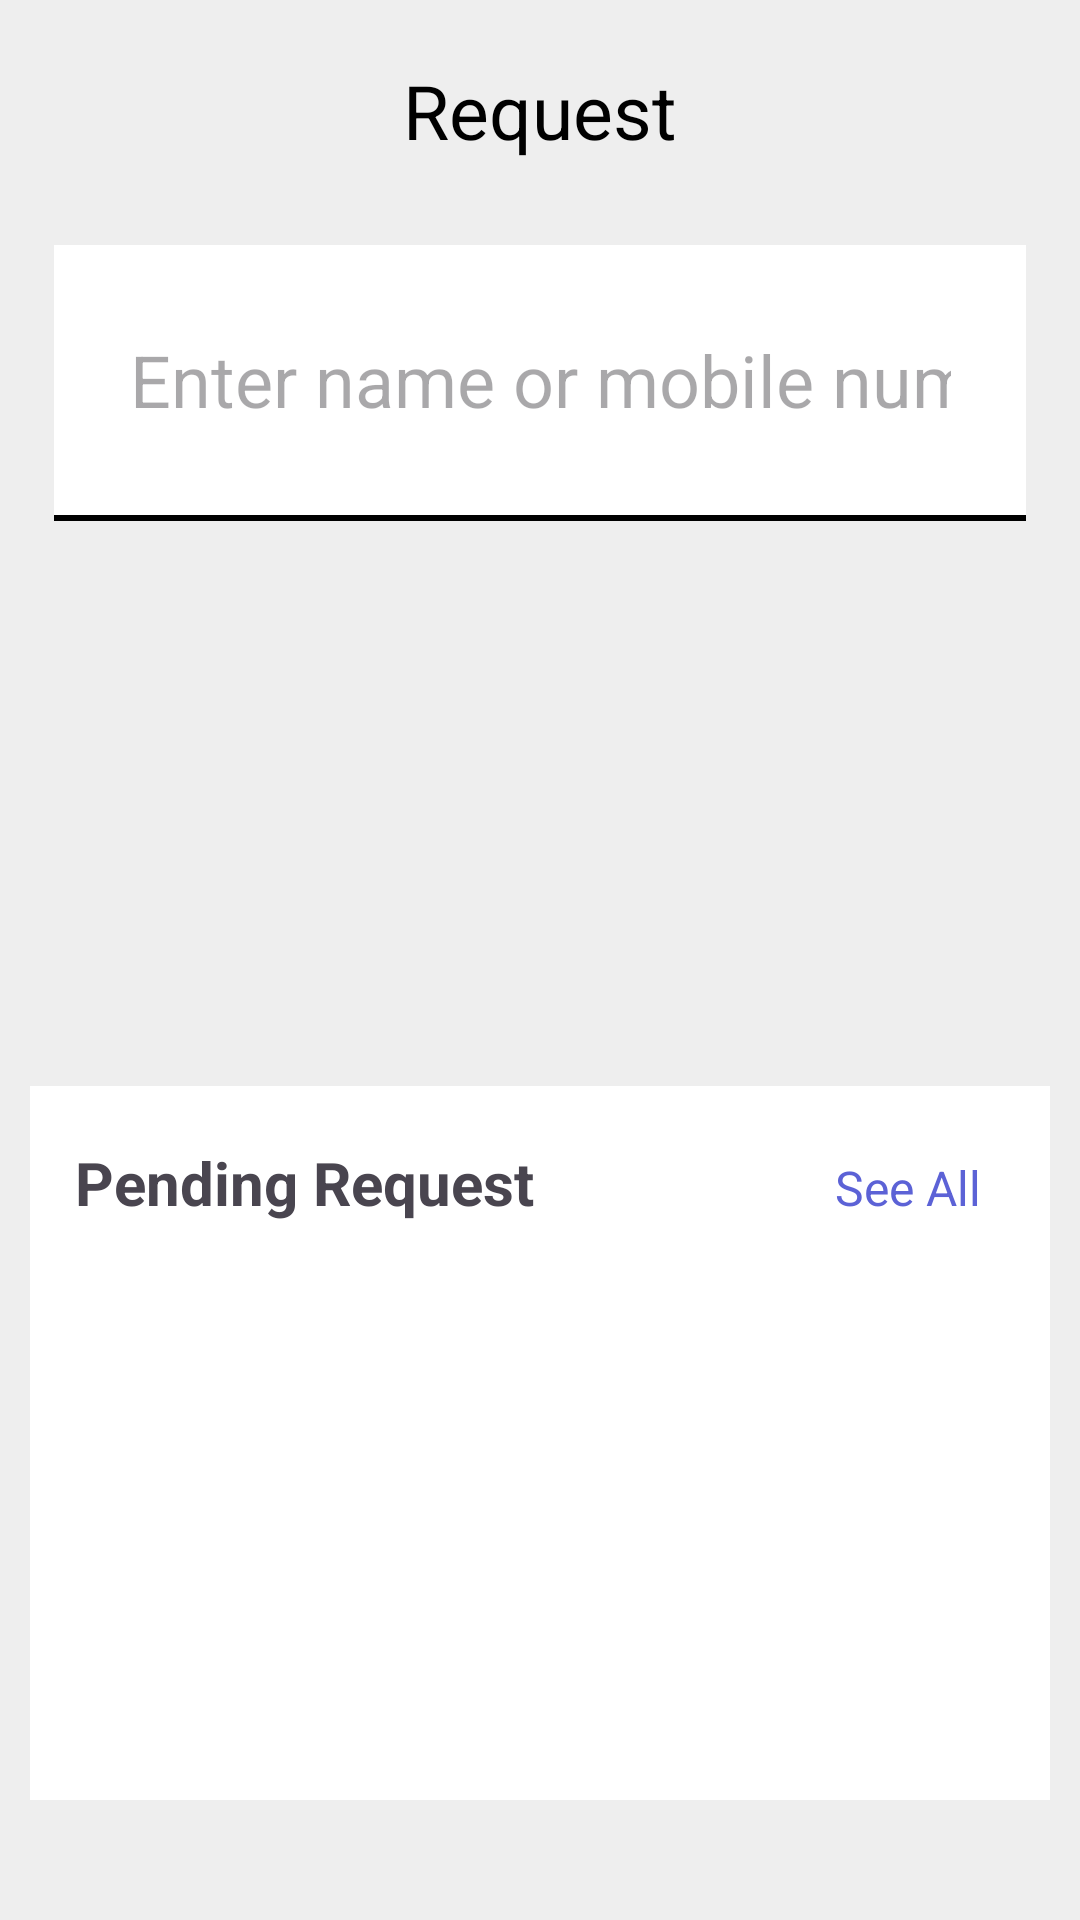

Here is an Android app screen rendered from its layout file. Give the layout XML and the strings, colors and styles it references.
<!-- AndroidManifest.xml: application theme Theme.PaymentApp -->
<!-- res/layout/fragment_request.xml -->
<LinearLayout xmlns:android="http://schemas.android.com/apk/res/android"
    xmlns:tools="http://schemas.android.com/tools"
    android:layout_width="match_parent"
    android:layout_height="match_parent"
    android:background="@color/gray"
    android:orientation="vertical"
    android:padding="10dp"
    tools:context=".RequestFragment">

    <RelativeLayout
        android:layout_width="match_parent"
        android:layout_height="wrap_content"
        android:layout_marginTop="10dp"
        android:layout_marginBottom="20dp"
        android:gravity="center_vertical">

        <ImageView
            android:id="@+id/back_button"
            android:layout_width="wrap_content"
            android:layout_height="wrap_content"
            android:layout_alignParentStart="true"
            android:layout_centerVertical="true"
            android:padding="10dp"
            android:src="@drawable/arrow_back" />

        <TextView
            android:layout_width="wrap_content"
            android:layout_height="wrap_content"
            android:layout_centerInParent="true"
            android:text="@string/request"
            android:textColor="@color/black"
            android:textSize="25sp" />
    </RelativeLayout>

    <LinearLayout
        android:layout_width="match_parent"
        android:layout_height="0dp"
        android:layout_weight="1"
        android:orientation="vertical"
        android:padding="8dp">

        <LinearLayout
            android:layout_width="match_parent"
            android:layout_height="wrap_content"
            android:background="@color/white"
            android:gravity="center"
            android:orientation="vertical"
            android:padding="25dp">

            <EditText
                android:id="@+id/search"
                android:layout_width="wrap_content"
                android:layout_height="40dp"
                android:background="@null"
                android:focusable="true"
                android:focusableInTouchMode="true"
                android:gravity="center"
                android:hint="@string/enter_name_mobile"
                android:inputType="text"
                android:textColor="@color/black"
                android:textSize="24sp" />
        </LinearLayout>

        <View
            android:layout_width="match_parent"
            android:layout_height="2dp"
            android:layout_marginBottom="10dp"
            android:background="@color/black" />

        <androidx.recyclerview.widget.RecyclerView
            android:id="@+id/card_recycler_view"
            android:layout_width="match_parent"
            android:layout_height="wrap_content"
            android:orientation="vertical" />
    </LinearLayout>

    <LinearLayout
        android:layout_width="match_parent"
        android:layout_height="wrap_content"
        android:layout_marginBottom="30dp"
        android:background="@color/white"
        android:orientation="vertical"
        android:padding="15dp">

        <LinearLayout
            android:layout_width="match_parent"
            android:layout_height="wrap_content"
            android:orientation="horizontal"
            android:paddingBottom="10dp">

            <TextView
                android:layout_width="0dp"
                android:layout_height="wrap_content"
                android:layout_weight="1"
                android:text="@string/pending_request"
                android:textSize="20sp"
                android:textStyle="bold" />

            <TextView
                android:id="@+id/see_all_button"
                android:layout_width="wrap_content"
                android:layout_height="wrap_content"
                android:clickable="true"
                android:focusable="true"
                android:minHeight="48dp"
                android:padding="8dp"
                android:text="@string/see_all"
                android:textColor="@color/indigo"
                android:textSize="16sp" />
        </LinearLayout>

        <ScrollView
            android:layout_width="match_parent"
            android:layout_height="150dp"
            android:fillViewport="true">

            <LinearLayout
                android:id="@+id/request_list"
                android:layout_width="match_parent"
                android:layout_height="wrap_content"
                android:orientation="vertical"></LinearLayout>
        </ScrollView>

    </LinearLayout>

</LinearLayout>
<!-- resources referenced by this layout -->
<resources>
  <color name="black">#FF000000</color>
  <color name="gray">#eeeeee</color>
  <color name="indigo">#5C62D6</color>
  <color name="white">#FFFFFFFF</color>
  <string name="enter_name_mobile">Enter name or mobile number</string>
  <string name="pending_request">Pending Request</string>
  <string name="request">Request</string>
  <string name="see_all">See All</string>
  <style name="Theme.PaymentApp" parent="Base.Theme.PaymentApp" />
  <style name="Base.Theme.PaymentApp" parent="Theme.Material3.DayNight.NoActionBar">
          
          <item name="colorPrimary">@color/indigo</item>
      </style>
</resources>
